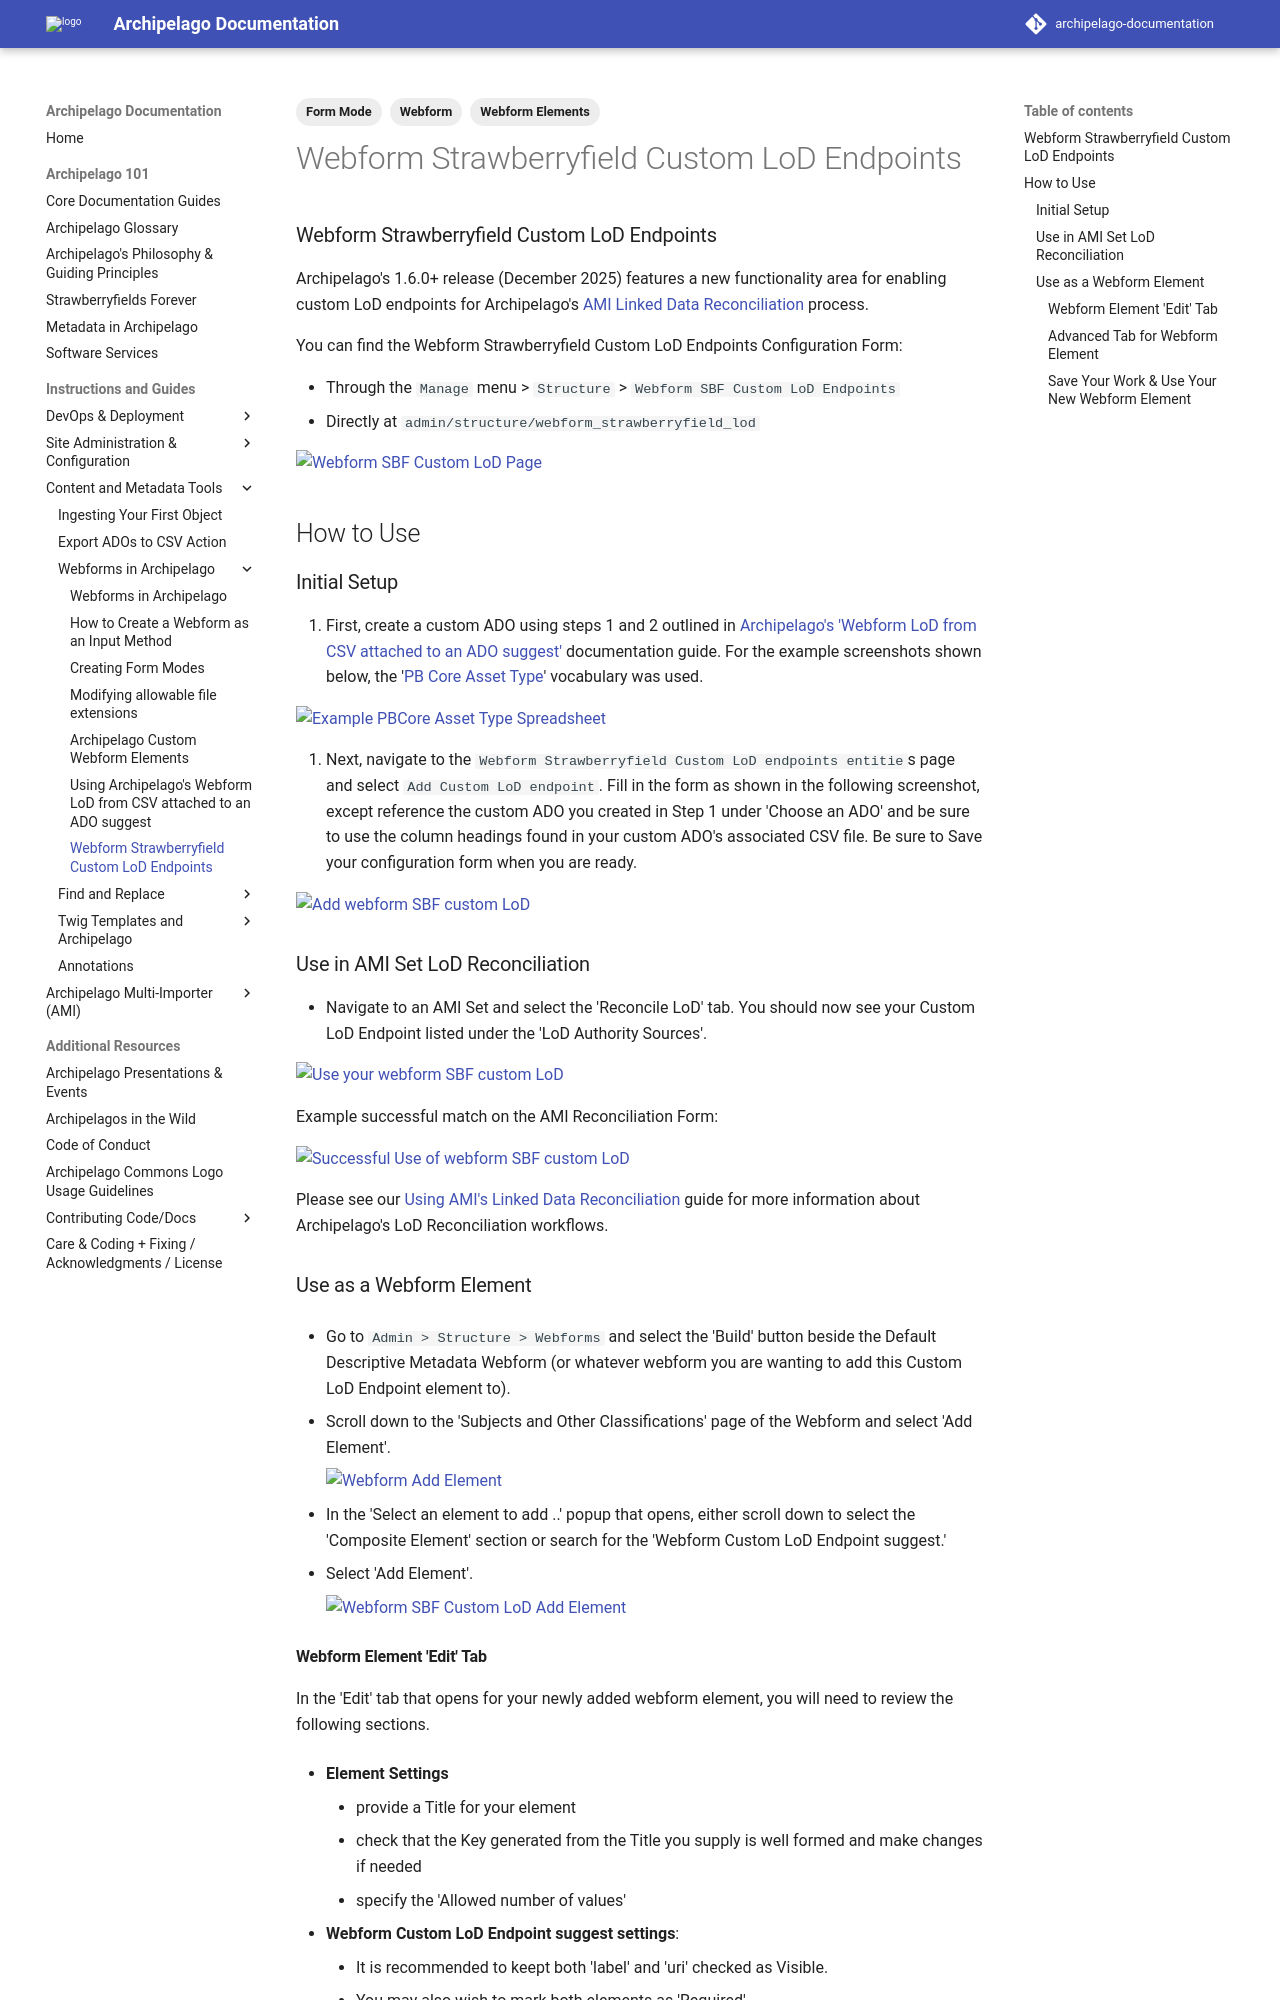

repository: esmero/archipelago-documentation · page: 2.2.0/webform_sbf_custom_lod/index.html · generator: mkdocs

---
title: Webform Strawberryfield Custom LoD Endpoints
tags:
  - Webform
  - Form Mode
  - Webform Elements
---

### Webform Strawberryfield Custom LoD Endpoints

Archipelago's 1.6.0+ release (December 2025) features a new functionality area for enabling custom LoD endpoints for Archipelago's [AMI Linked Data Reconciliation](ami_lod_rec.md) process. 

You can find the Webform Strawberryfield Custom LoD Endpoints Configuration Form:

- Through the `Manage` menu > `Structure` > `Webform SBF Custom LoD Endpoints`
- Directly at `admin/structure/webform_strawberryfield_lod` 

![Webform SBF Custom LoD Page](images/webform_sbf_custom_lod_page.png)

## How to Use

### Initial Setup

1. First, create a custom ADO using steps 1 and 2 outlined in [Archipelago's 'Webform LoD from CSV attached to an ADO suggest'](webformLoDfromCSV.md) documentation guide. For the example screenshots shown below, the '[PB Core Asset Type](https://pbcore.org/pbcore-controlled-vocabularies/pbcoreassettype-vocabulary/)' vocabulary was used.

![Example PBCore Asset Type Spreadsheet](images/webform_sbf_custom_lod_example_spreadsheet.png)

2. Next, navigate to the `Webform Strawberryfield Custom LoD endpoints entitie`s page and select `Add Custom LoD endpoint`. Fill in the form as shown in the following screenshot, except reference the custom ADO you created in Step 1 under 'Choose an ADO' and be sure to use the column headings found in your custom ADO's associated CSV file. Be sure to Save your configuration form when you are ready.

![Add webform SBF custom LoD](images/webform_sbf_custom_lod_add.png)

### Use in AMI Set LoD Reconciliation

* Navigate to an AMI Set and select the 'Reconcile LoD' tab. You should now see your Custom LoD Endpoint listed under the 'LoD Authority Sources'.

![Use your webform SBF custom LoD](images/webform_sbf_custom_use.png)

Example successful match on the AMI Reconciliation Form:

![Successful Use of webform SBF custom LoD](images/webform_sbf_custom_use_success.png)

Please see our [Using AMI's Linked Data Reconciliation](ami_lod_rec.md) guide for more information about Archipelago's LoD Reconciliation workflows.


### Use as a Webform Element

* Go to `Admin > Structure > Webforms` and select the 'Build' button beside the Default Descriptive Metadata Webform (or whatever webform you are wanting to add this Custom LoD Endpoint element to).

* Scroll down to the 'Subjects and Other Classifications' page of the Webform and select 'Add Element'.

    ![Webform Add Element](images/WebformAddElement.png)

* In the 'Select an element to add ..' popup that opens, either scroll down to select the 'Composite Element' section or search for the 'Webform Custom LoD Endpoint suggest.' 

* Select 'Add Element'.

    ![Webform SBF Custom LoD Add Element](images/webform_sbf_custom_lod_add_element.png)
